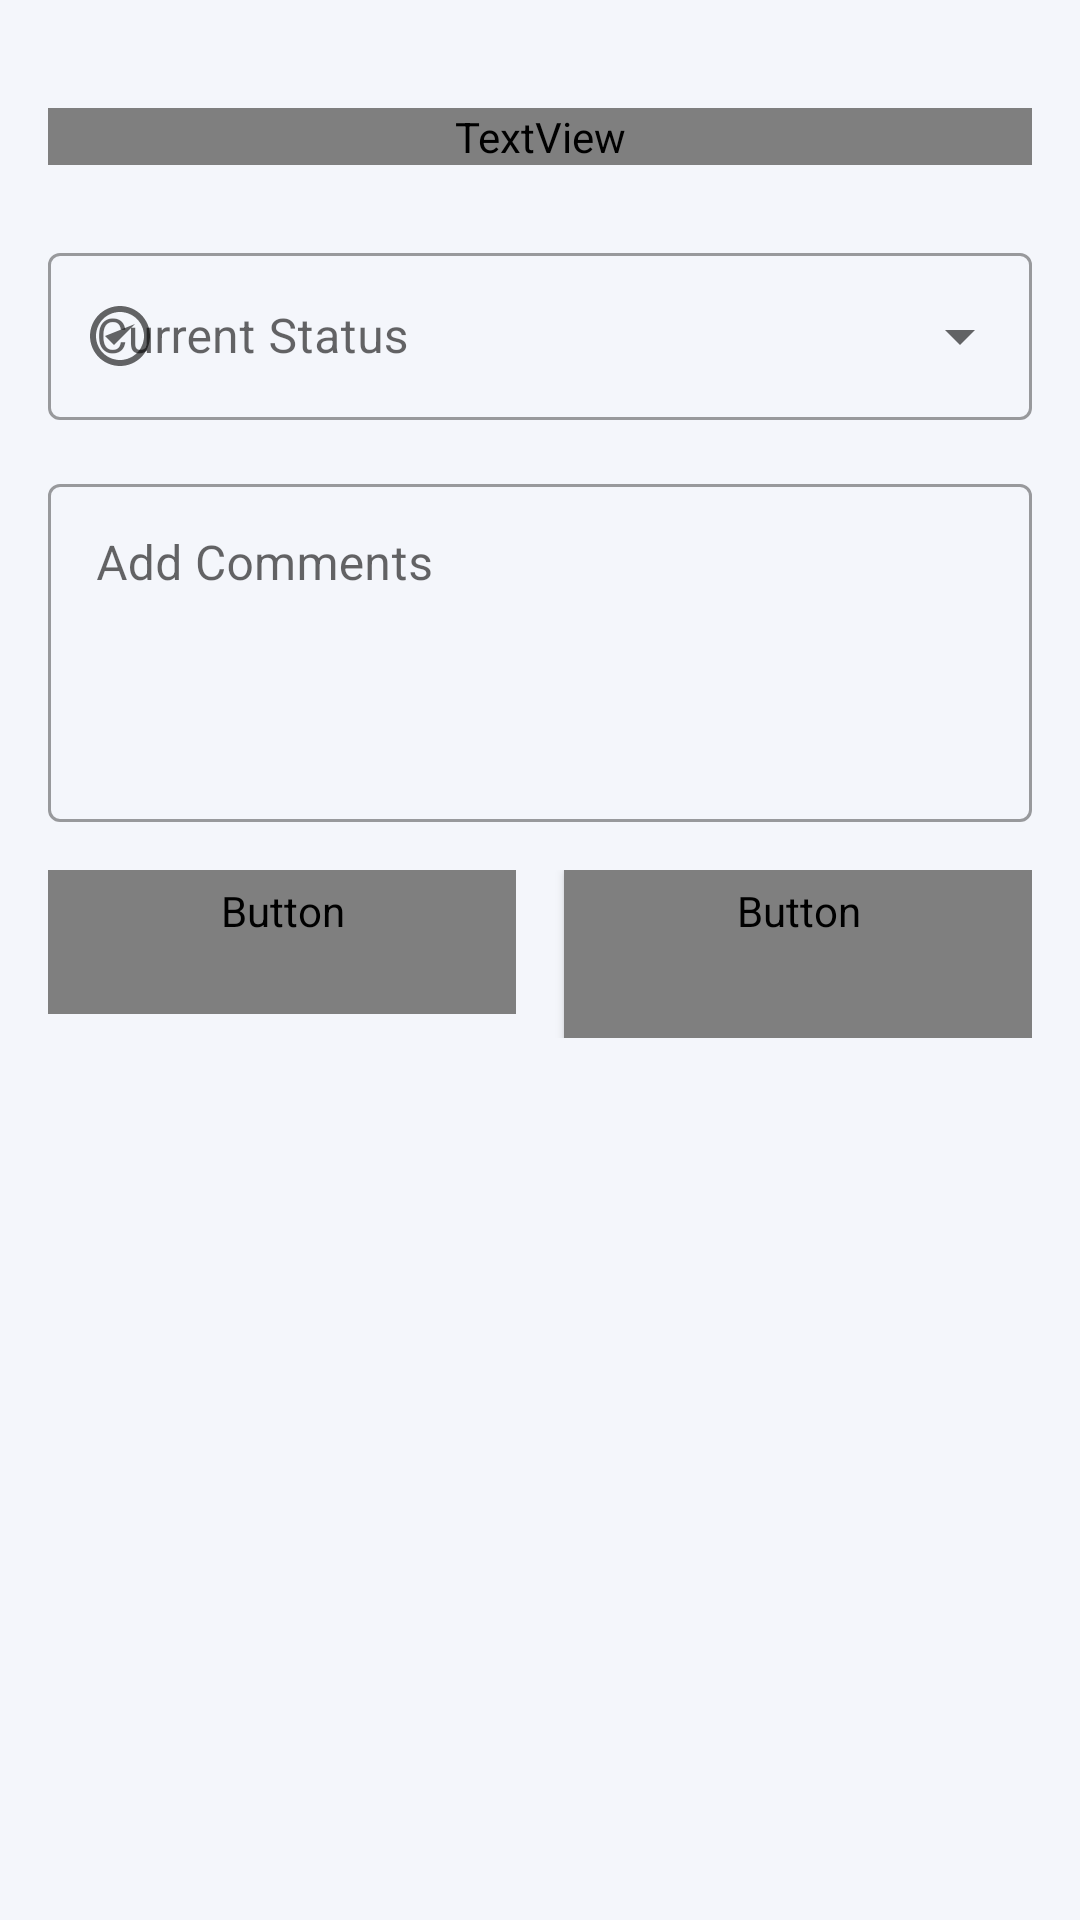

Produce the Android XML layout that renders to this screen, including the resource entries it uses.
<!-- AndroidManifest.xml: application theme Theme.QFix -->
<!-- res/layout/bottom_sheet_update_status.xml -->
<?xml version="1.0" encoding="utf-8"?>
<LinearLayout xmlns:android="http://schemas.android.com/apk/res/android"
    xmlns:app="http://schemas.android.com/apk/res-auto"
    android:layout_width="match_parent"
    android:layout_height="wrap_content"
    android:orientation="vertical"
    android:padding="16dp">

    <View
        android:layout_width="48dp"
        android:layout_height="4dp"
        android:layout_gravity="center_horizontal"
        android:layout_marginBottom="16dp"
        android:background="@drawable/drag_handle" />

    <TextView
        android:layout_width="match_parent"
        android:layout_height="wrap_content"
        android:layout_marginBottom="24dp"
        android:fontFamily="@fontsans-serif-medium"
        android:text="@string/update_complaint_status"
        android:textAlignment="center"
        android:textColor="@color/text_primary"
        android:textSize="20sp" />

    <com.google.android.material.textfield.TextInputLayout
        style="@style/Widget.MaterialComponents.TextInputLayout.OutlinedBox.ExposedDropdownMenu"
        android:layout_width="match_parent"
        android:layout_height="wrap_content"
        android:layout_marginBottom="16dp"
        android:hint="@string/current_status"
        app:startIconDrawable="@drawable/ic_status">

        <AutoCompleteTextView
            android:id="@+id/statusDropdown"
            android:layout_width="match_parent"
            android:layout_height="wrap_content"
            android:inputType="none"
            android:labelFor="@id/statusDropdown" />

    </com.google.android.material.textfield.TextInputLayout>

    <com.google.android.material.textfield.TextInputLayout
        style="@style/Widget.MaterialComponents.TextInputLayout.OutlinedBox"
        android:layout_width="match_parent"
        android:layout_height="wrap_content"
        android:layout_marginBottom="16dp"
        android:hint="@string/add_comments"
        app:startIconDrawable="@drawable/ic_comment">

        <com.google.android.material.textfield.TextInputEditText
            android:id="@+id/commentsEditText"
            android:layout_width="match_parent"
            android:layout_height="wrap_content"
            android:gravity="top"
            android:inputType="textMultiLine"
            android:lines="4" />

    </com.google.android.material.textfield.TextInputLayout>

    <LinearLayout
        android:layout_width="match_parent"
        android:layout_height="wrap_content"
        android:orientation="horizontal">

        <Button
            android:id="@+id/cancelButton"
            style="@style/Widget.MaterialComponents.Button.TextButton"
            android:layout_width="0dp"
            android:layout_height="wrap_content"
            android:layout_marginEnd="8dp"
            android:layout_weight="1"
            android:fontFamily="@fontsans-serif-medium"
            android:text="@string/cancel"
            android:textAllCaps="false" />

        <Button
            android:id="@+id/updateButton"
            style="@style/Widget.QFix.Button.ElectricBlue"
            android:layout_width="0dp"
            android:layout_height="wrap_content"
            android:layout_marginStart="8dp"
            android:layout_weight="1"
            android:fontFamily="@fontsans-serif-medium"
            android:text="@string/update"
            android:textAllCaps="false" />

    </LinearLayout>

</LinearLayout>
<!-- resources referenced by this layout -->
<resources>
  <color name="text_primary">#0D1117</color>
  <!-- drawable ic_status (drawable) -->
  <vector xmlns:android="http://schemas.android.com/apk/res/android"
      android:width="24dp"
      android:height="24dp"
      android:viewportWidth="24"
      android:viewportHeight="24"
      android:tint="?attr/colorControlNormal">
    <path
        android:fillColor="@android:color/white"
        android:pathData="M12,2C6.48,2 2,6.48 2,12s4.48,10 10,10 10,-4.48 10,-10S17.52,2 12,2zM12,20c-4.42,0 -8,-3.58 -8,-8s3.58,-8 8,-8 8,3.58 8,8 -3.58,8 -8,8z"/>
    <path
        android:fillColor="@android:color/white"
        android:pathData="M7,12l3,3 7,-7z"/>
  </vector>
  <string name="add_comments">Add Comments</string>
  <string name="cancel">Cancel</string>
  <string name="current_status">Current Status</string>
  <string name="update">Update</string>
  <string name="update_complaint_status">Update Complaint Status</string>
  <style name="Widget.QFix.Button.ElectricBlue" parent="Widget.QFix.Button">
          <item name="backgroundTint">@color/electric_blue</item>
      </style>
  <style name="Theme.QFix" parent="Theme.MaterialComponents.DayNight.NoActionBar">
          
          <item name="colorPrimary">@color/electric_blue</item>
          <item name="colorPrimaryVariant">@color/electric_blue_dark</item>
          <item name="colorOnPrimary">@color/white</item>
          
          
          <item name="colorSecondary">@color/emerald_green</item>
          <item name="colorSecondaryVariant">@color/emerald_green_dark</item>
          <item name="colorOnSecondary">@color/black</item>
          
          
          <item name="android:statusBarColor">?attr/colorPrimaryVariant</item>
          
          
          <item name="android:windowBackground">@color/soft_off_white</item>
      </style>
  <style name="Widget.QFix.Button" parent="Widget.MaterialComponents.Button">
          <item name="android:minHeight">56dp</item>
          <item name="cornerRadius">28dp</item>
          <item name="fontFamily">sans-serif-medium</item>
          <item name="android:textSize">16sp</item>
      </style>
  <color name="electric_blue">#1A73E8</color>
  <color name="electric_blue_dark">#0D47A1</color>
  <color name="white">#FFFFFFFF</color>
  <color name="emerald_green">#00C896</color>
  <color name="emerald_green_dark">#009670</color>
  <color name="black">#FF000000</color>
  <color name="soft_off_white">#F4F6FB</color>
</resources>
